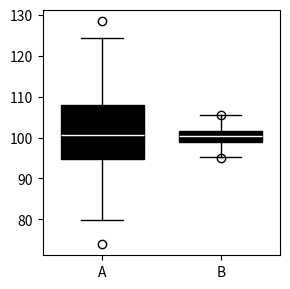

Write Python code to recreate this figure.
import numpy as np
from matplotlib import pyplot as plt

data = np.hstack((np.random.normal(loc=100, size=(200, 1), scale=10),
                  np.random.normal(loc=100, size=(200, 1), scale=2)))

# draw the boxplot and make some color adjustments
plt.figure(figsize=(3, 3))
h = plt.boxplot(data, patch_artist=True, widths=.7)
for (b, m) in zip(h['boxes'], h['medians']):
    b.set(color='k')
    m.set(color='w')

plt.xlim([.5, 2.5])
plt.xticks(range(1, 3), ['A', 'B'])
plt.tight_layout()
plt.savefig('vis_boxplotComp.png')
